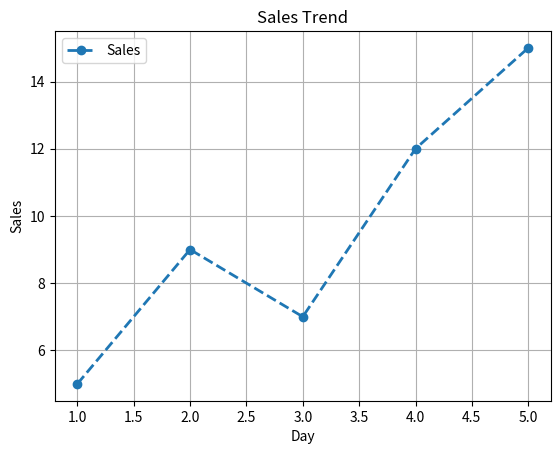
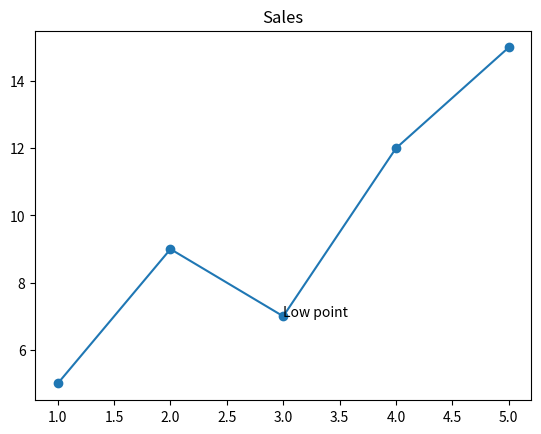
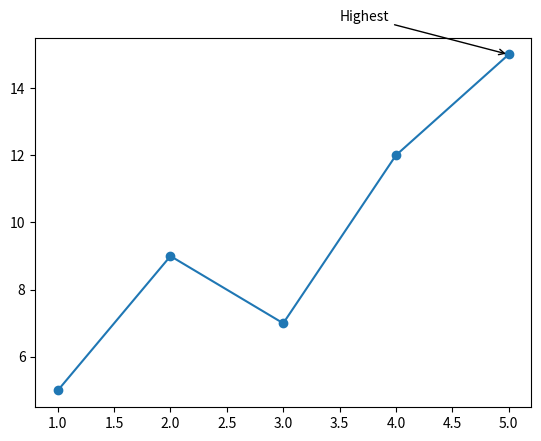
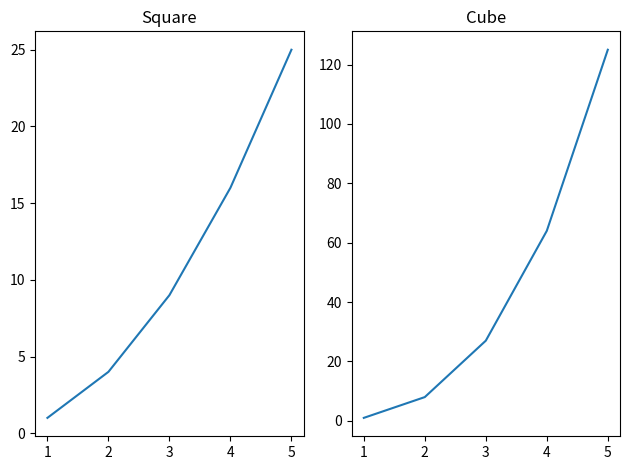
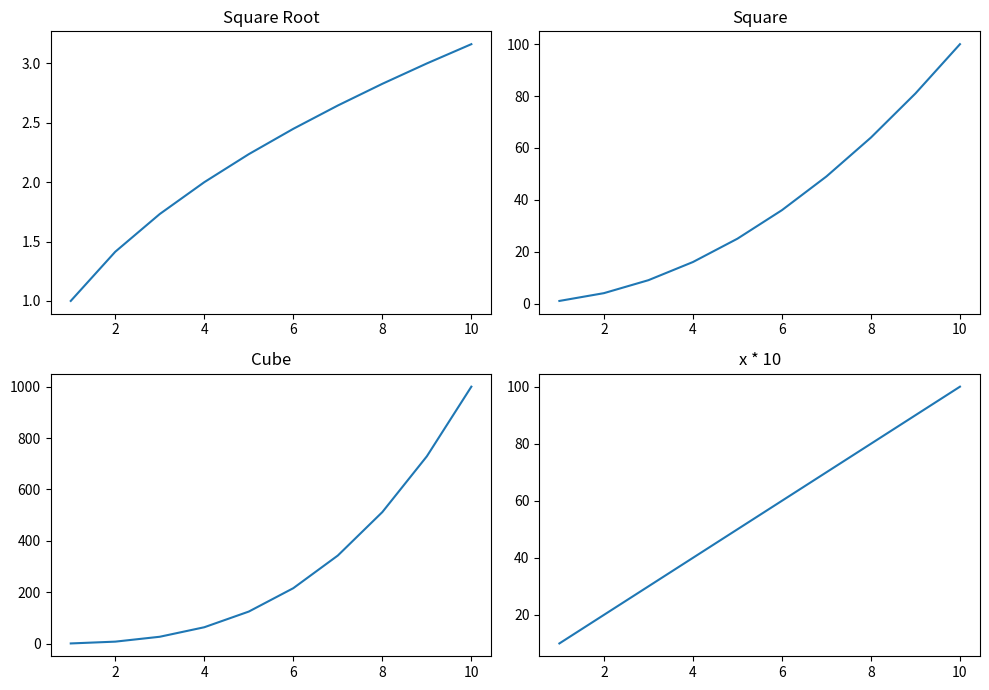
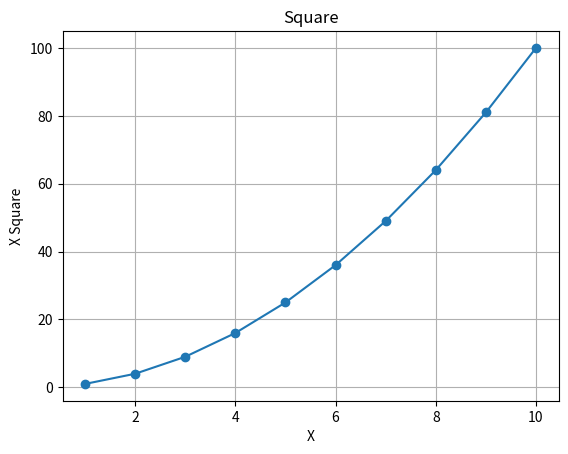
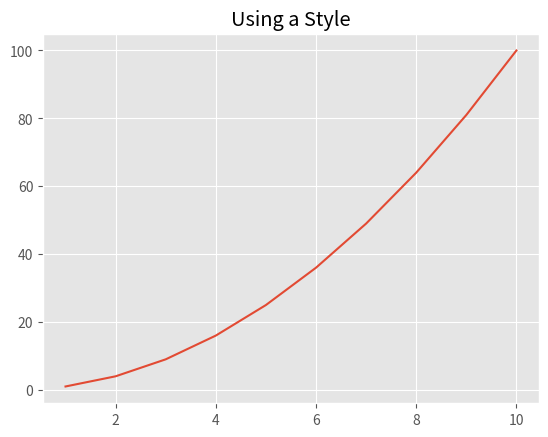
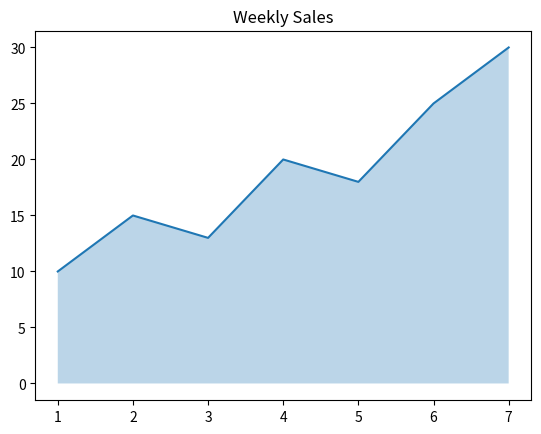

These figures' Python source, in order:
import matplotlib.pyplot as plt
import numpy as np

x = [1, 2, 3, 4, 5]
y = [5, 9, 7, 12, 15]

plt.plot(x, y, marker="o", linestyle="--", linewidth=2, label="Sales")

plt.title("Sales Trend")
plt.xlabel("Day")
plt.ylabel("Sales")
plt.legend()
plt.grid(True)
plt.show()


plt.plot(x, y, marker="o")

plt.text(3, 7, "Low point")
plt.title("Sales")
plt.show()


plt.plot(x, y, marker="o")

plt.annotate(
    "Highest",
    xy=(5, 15),
    xytext=(3.5, 16),
    arrowprops={"arrowstyle": "->"}
)

plt.show()


x = [1, 2, 3, 4, 5]

plt.subplot(1, 2, 1)
plt.plot(x, [i**2 for i in x])
plt.title("Square")

plt.subplot(1, 2, 2)
plt.plot(x, [i**3 for i in x])
plt.title("Cube")

plt.tight_layout()
plt.show()


x = np.arange(1, 11)

y1 = np.sqrt(x)
y2 = x ** 2
y3 = x ** 3
y4 = x * 10

plt.figure(figsize=(10, 7))

plt.subplot(2, 2, 1)
plt.plot(x, y1)
plt.title("Square Root")

plt.subplot(2, 2, 2)
plt.plot(x, y2)
plt.title("Square")

plt.subplot(2, 2, 3)
plt.plot(x, y3)
plt.title("Cube")

plt.subplot(2, 2, 4)
plt.plot(x, y4)
plt.title("x * 10")

plt.tight_layout()
plt.show()


fig, ax = plt.subplots()

ax.plot(x, y2, marker="o")
ax.set_title("Square")
ax.set_xlabel("X")
ax.set_ylabel("X Square")
ax.grid(True)

plt.show()


fig, axes = plt.subplots(2, 2, figsize=(10, 7))

axes[0, 0].plot(x, y1)
axes[0, 0].set_title("Square Root")

axes[0, 1].plot(x, y2)
axes[0, 1].set_title("Square")

axes[1, 0].plot(x, y3)
axes[1, 0].set_title("Cube")

axes[1, 1].plot(x, y4)
axes[1, 1].set_title("x * 10")

plt.tight_layout()
plt.show()


print(plt.style.available[:10])

with plt.style.context("ggplot"):
    plt.plot(x, y2)
    plt.title("Using a Style")
    plt.show()


x = np.arange(1, 8)
sales = np.array([10, 15, 13, 20, 18, 25, 30])

plt.plot(x, sales)
plt.fill_between(x, sales, alpha=0.3)

plt.title("Weekly Sales")
plt.show()
